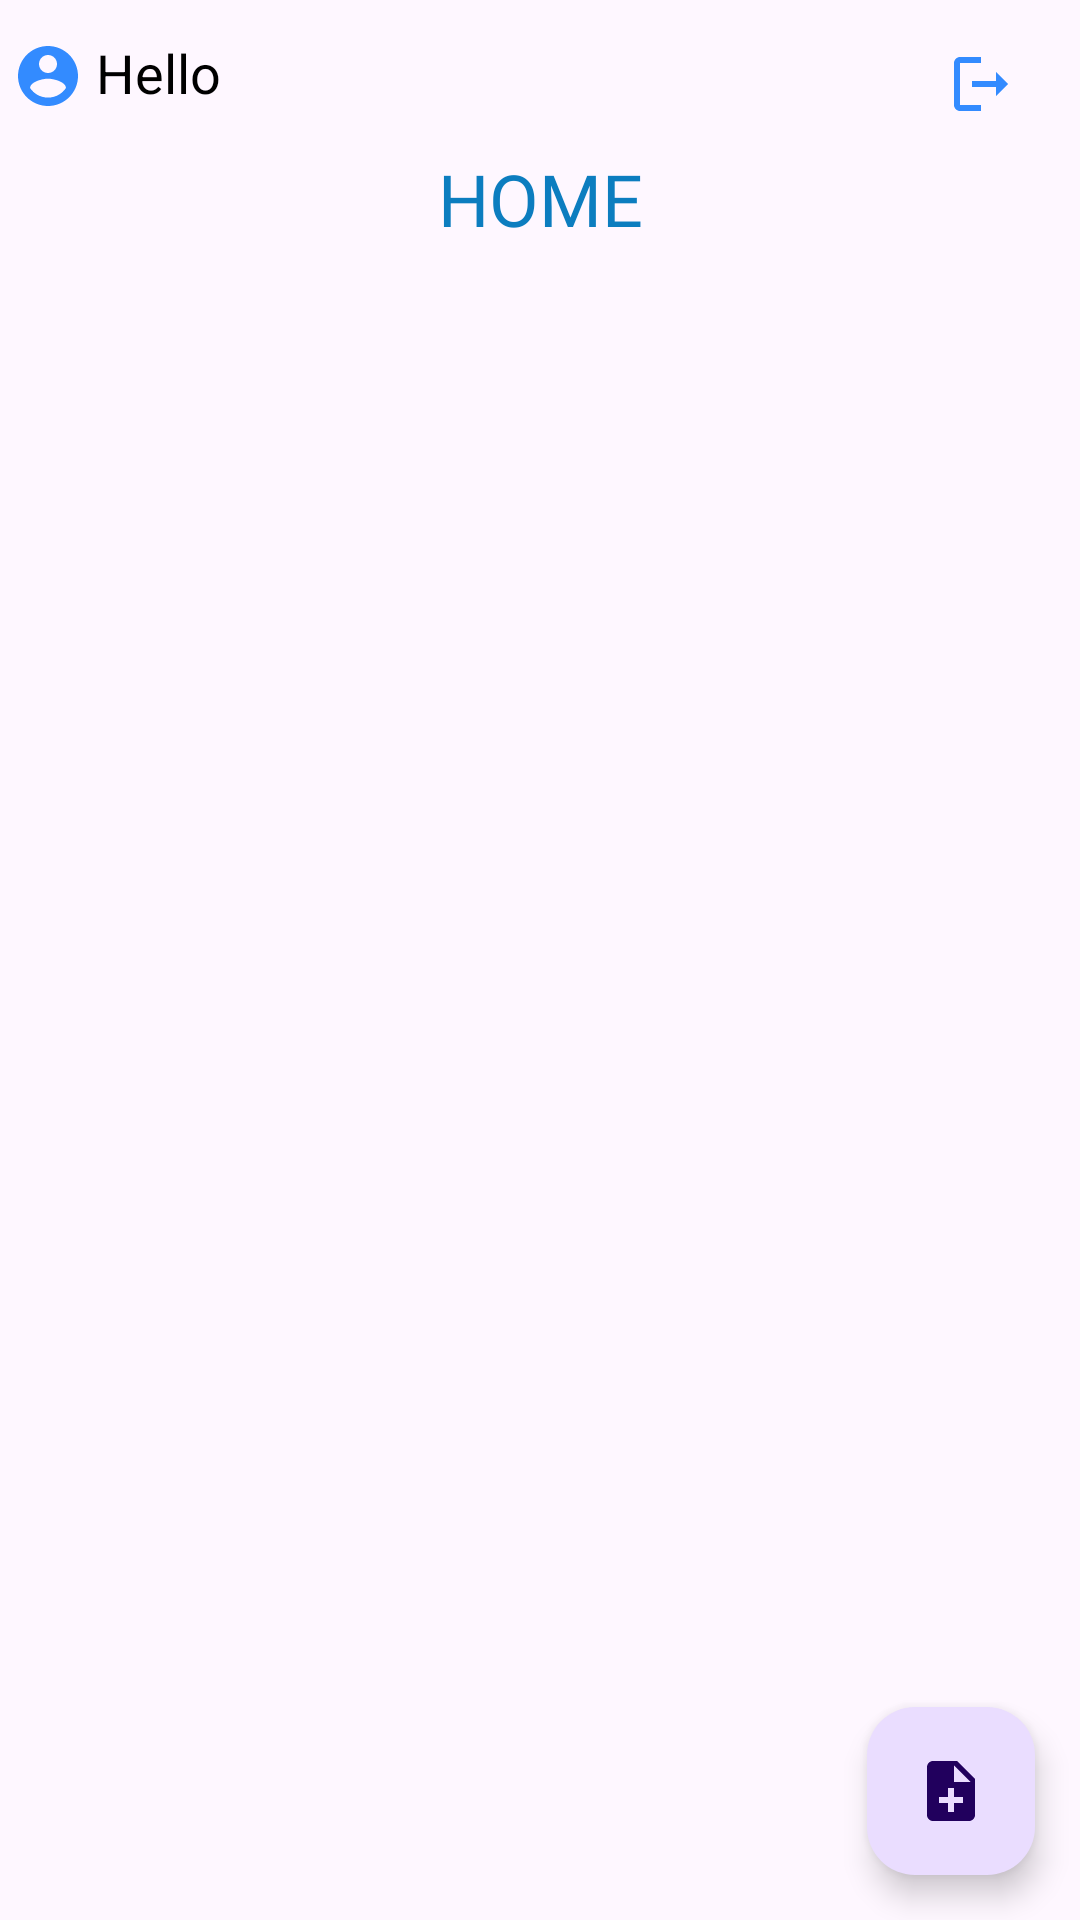

Produce the Android XML layout that renders to this screen, including the resource entries it uses.
<!-- AndroidManifest.xml: application theme Theme.Challenge_4 -->
<!-- res/layout/fragment_home.xml -->
<?xml version="1.0" encoding="utf-8"?>
<androidx.constraintlayout.widget.ConstraintLayout xmlns:android="http://schemas.android.com/apk/res/android"
    xmlns:app="http://schemas.android.com/apk/res-auto"
    xmlns:tools="http://schemas.android.com/tools"
    android:layout_width="match_parent"
    android:layout_height="match_parent"
    tools:context=".presentation.home.HomeFragment">

    <ImageView
        android:id="@+id/user_icon"
        android:layout_width="wrap_content"
        android:layout_height="wrap_content"
        app:layout_constraintStart_toStartOf="parent"
        app:layout_constraintTop_toTopOf="@id/name"
        app:layout_constraintBottom_toBottomOf="@id/name"
        android:layout_marginTop="2dp"
        android:layout_marginStart="4dp"
        android:src="@drawable/baseline_account_circle_24"/>


    <TextView
        android:id="@+id/name"
        android:layout_width="wrap_content"
        android:layout_height="wrap_content"
        android:text="Hello "
        android:textColor="@color/black"
        android:textSize="18sp"
        android:layout_marginTop="12dp"
        android:layout_marginStart="4dp"
        app:layout_constraintStart_toEndOf="@id/user_icon"
        app:layout_constraintHorizontal_bias="0"
        app:layout_constraintEnd_toStartOf="@id/btw_exit"
        app:layout_constraintTop_toTopOf="parent"/>

    <ImageButton
        android:id="@+id/btw_exit"
        android:layout_width="50dp"
        android:layout_height="40dp"
        app:layout_constraintTop_toTopOf="parent"
        app:layout_constraintEnd_toEndOf="parent"
        android:src="@drawable/twotone_logout_24"
        android:layout_margin="8dp"
        android:background="?attr/selectableItemBackgroundBorderless"/>




    <androidx.constraintlayout.widget.Guideline
        android:id="@+id/guideline1"
        android:layout_width="wrap_content"
        android:layout_height="wrap_content"
        android:orientation="horizontal"
        app:layout_constraintGuide_begin="50dp" />

    <TextView
        android:id="@+id/tv_home"
        android:layout_width="match_parent"
        android:layout_height="wrap_content"
        android:fontFamily="@font/poppins_semibold"
        android:text="@string/home"
        android:textAlignment="center"
        android:textColor="@color/blue"
        android:textSize="24sp"
        app:layout_constraintEnd_toEndOf="parent"
        app:layout_constraintStart_toStartOf="parent"
        app:layout_constraintTop_toBottomOf="@id/guideline1" />

    <androidx.recyclerview.widget.RecyclerView
        android:id="@+id/rv_note"
        android:layout_width="0dp"
        android:layout_height="0dp"
        android:layout_marginBottom="25dp"
        app:layout_constraintBottom_toBottomOf="parent"
        app:layout_constraintEnd_toEndOf="parent"
        app:layout_constraintStart_toStartOf="parent"
        app:layout_constraintTop_toBottomOf="@id/tv_home"
        />

    <TextView
        android:id="@+id/tvNoData"
        android:layout_width="wrap_content"
        android:layout_height="wrap_content"
        android:text="@string/no_data"
        android:textSize="25sp"
        android:visibility="invisible"
        app:layout_constraintBottom_toBottomOf="parent"
        app:layout_constraintEnd_toEndOf="parent"
        app:layout_constraintStart_toStartOf="parent"
        app:layout_constraintTop_toTopOf="parent" />

    <com.google.android.material.floatingactionbutton.FloatingActionButton
        android:id="@+id/fab"
        android:layout_width="wrap_content"
        android:layout_height="wrap_content"
        app:layout_constraintEnd_toEndOf="parent"
        app:layout_constraintBottom_toBottomOf="parent"
        android:layout_margin="15dp"
        android:src="@drawable/baseline_note_add_24"/>

</androidx.constraintlayout.widget.ConstraintLayout>
<!-- resources referenced by this layout -->
<resources>
  <color name="black">#FF000000</color>
  <color name="blue">#0C7DBF</color>
  <!-- drawable baseline_account_circle_24 (drawable) -->
  <vector android:height="24dp" android:tint="#338BFF"
      android:viewportHeight="24" android:viewportWidth="24"
      android:width="24dp" xmlns:android="http://schemas.android.com/apk/res/android">
      <path android:fillColor="@android:color/white" android:pathData="M12,2C6.48,2 2,6.48 2,12s4.48,10 10,10 10,-4.48 10,-10S17.52,2 12,2zM12,5c1.66,0 3,1.34 3,3s-1.34,3 -3,3 -3,-1.34 -3,-3 1.34,-3 3,-3zM12,19.2c-2.5,0 -4.71,-1.28 -6,-3.22 0.03,-1.99 4,-3.08 6,-3.08 1.99,0 5.97,1.09 6,3.08 -1.29,1.94 -3.5,3.22 -6,3.22z"/>
  </vector>
  <!-- drawable baseline_note_add_24 (drawable) -->
  <vector android:autoMirrored="true" android:height="24dp"
      android:tint="#338BFF" android:viewportHeight="24"
      android:viewportWidth="24" android:width="24dp" xmlns:android="http://schemas.android.com/apk/res/android">
      <path android:fillColor="@android:color/white" android:pathData="M14,2L6,2c-1.1,0 -1.99,0.9 -1.99,2L4,20c0,1.1 0.89,2 1.99,2L18,22c1.1,0 2,-0.9 2,-2L20,8l-6,-6zM16,16h-3v3h-2v-3L8,16v-2h3v-3h2v3h3v2zM13,9L13,3.5L18.5,9L13,9z"/>
  </vector>
  <!-- drawable twotone_logout_24 (drawable) -->
  <vector android:autoMirrored="true" android:height="24dp"
      android:tint="#338BFF" android:viewportHeight="24"
      android:viewportWidth="24" android:width="24dp" xmlns:android="http://schemas.android.com/apk/res/android">
      <path android:fillColor="@android:color/white" android:pathData="M5,5h7V3H5C3.9,3 3,3.9 3,5v14c0,1.1 0.9,2 2,2h7v-2H5V5zM21,12l-4,-4v3H9v2h8v3L21,12z"/>
  </vector>
  <string name="home">HOME</string>
  <string name="no_data">No data</string>
  <style name="Theme.Challenge_4" parent="Base.Theme.Challenge_4" />
  <style name="Base.Theme.Challenge_4" parent="Theme.Material3.DayNight.NoActionBar">
          
          
      </style>
</resources>
